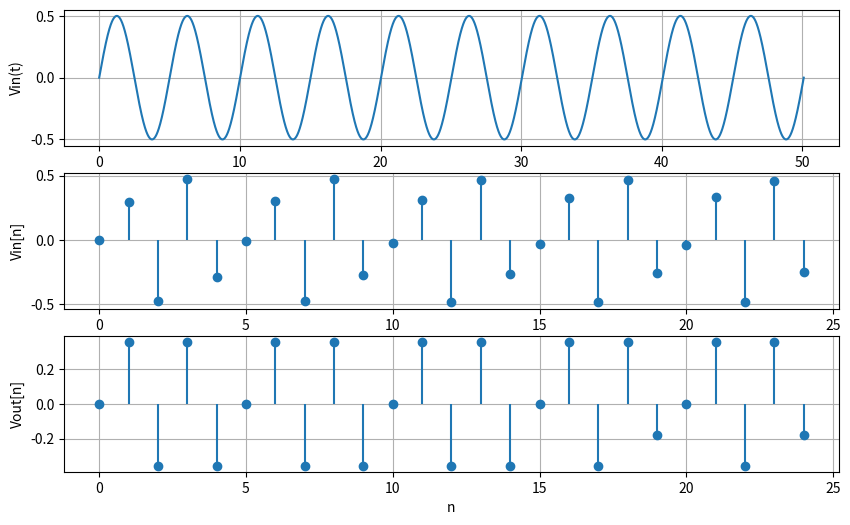
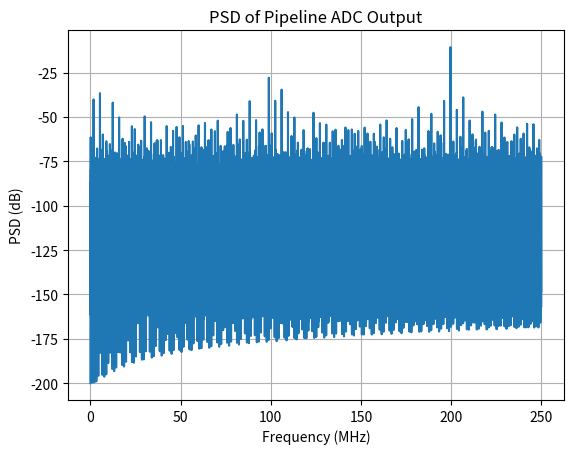
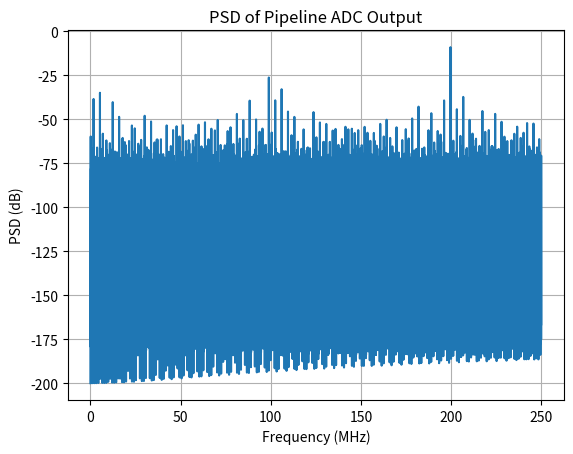
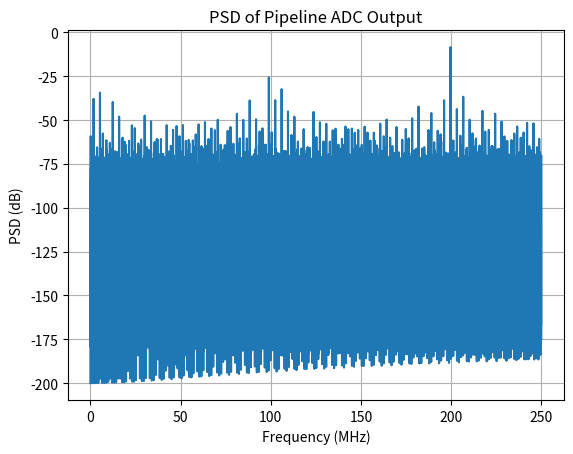

These figures' Python source, in order:
import numpy as np
import matplotlib.pyplot as plt
from scipy.signal import periodogram as psd
import random

fs      = 500e6         # Sampling frequency
Ts      = 1/fs
N       = 8192          # Number of samples = FFT points
nfft    = N
C       = 3271          # Number of input cycles
fin     = fs * C / N    # ≃200 MHz
Vfs     = 1.0           # Full-scale (±0.5 V)
Vref    = Vfs / 2       # Reference for cap mismatch term
b_stage = 2.5           # Bits per MDAC stage
k       = 6             # Pipeline stages
gain    = 2**b_stage    # Ideal residue-amplifier gain per stage

ENABLE_OTA_GAIN_ERROR    = 0
ENABLE_OTA_OFFSET_ERROR  = 0
ENABLE_CAP_MISMATCH      = 0
ENABLE_COMP_OFFSET       = 0
ENABLE_OPAMP_NONLIN      = 1
ENABLE_OPAMP_BW_LIMIT    = 0

OTA_OPEN_LOOP_GAIN  = 1e-4    # Finite OTA open-loop gain (Aol)
OTA_OFFSET_V        = 1.1    # OTA offset voltage (V)
CAP_MISMATCH        = [0.45, -0.3, 0.7, -0.1, -0.9, 0.99]   # capacitor mismatch 
COMP_OFFSET         = [-0.075, 0.034, -0.5, 0.12, 0.45, 0.6] # comparator offset 
OPAMP_NONLIN_VTH    = 0.0007 # Voltage threshold for non-linear Aol roll-off
OPAMP_GBW           = 50.75e6

n     = np.arange(N)
vin   = 0.5 * np.sin(2 * np.pi * fin * n / fs)
t     = np.linspace(0, 10/fin, N*10)
vin_t = 0.5 * np.sin(2 * np.pi * fin * t)

print("*******************************************")
print("fin = ", fin)
print("fs = ", fs)
print("*******************************************")

print("*******************************************")
print("Errors added : ")
if ENABLE_OTA_GAIN_ERROR:
    print("Finite OTA Gain Aol =", OTA_OPEN_LOOP_GAIN)
if ENABLE_OTA_OFFSET_ERROR:
    print("OTA Offset =", OTA_OFFSET_V)
if ENABLE_CAP_MISMATCH:
    print("Capacitor Mismatch =", CAP_MISMATCH)
if ENABLE_COMP_OFFSET:
    print("Comparator Offset =", COMP_OFFSET)
if ENABLE_OPAMP_NONLIN:
    print("Non-linear OTA Aol threshold Vth =", OPAMP_NONLIN_VTH)
if ENABLE_OPAMP_BW_LIMIT:
    print("OPAMP_GBW =", OPAMP_GBW)
print("*******************************************")

def mdac_stage(Vin):
    base_step = Vfs / (2**b_stage)
    step = base_step + (COMP_OFFSET[random.randint(0, k-1)] if ENABLE_COMP_OFFSET else 0)

    code     = np.round(Vin / step)
    max_code = np.floor((2**b_stage - 1) / 2)
    min_code = -max_code
    code     = np.clip(code, min_code, max_code).astype(int)

    Vq = code * step
    if ENABLE_CAP_MISMATCH:
        Vq += CAP_MISMATCH[random.randint(0, k-1)] * Vref

    diff = Vin - Vq
    Gcl = gain
    if ENABLE_OTA_GAIN_ERROR:
        Gcl = gain * (OTA_OPEN_LOOP_GAIN / (OTA_OPEN_LOOP_GAIN + gain))
    if ENABLE_OPAMP_NONLIN:
        Aol_eff = OTA_OPEN_LOOP_GAIN / (1 + (diff/OPAMP_NONLIN_VTH)**2)
        Gcl = gain * (Aol_eff / (Aol_eff + gain))

    Vres = diff * Gcl
    if ENABLE_OTA_OFFSET_ERROR:
        Vres += OTA_OFFSET_V

    if ENABLE_OPAMP_BW_LIMIT:
        f3 = OPAMP_GBW / Gcl
        tau = 1/(2*np.pi*f3)
        Vres = Vres * (1 - np.exp(-Ts/tau))

    return code, Vres

def pipeline_adc(v_signal):
    v = v_signal.copy()
    codes = []
    for _ in range(k):
        c, v = mdac_stage(v)
        codes.append(c)
    codes      = np.vstack(codes)
    weights    = [2**((k - i - 1) * b_stage) for i in range(k)]
    digital15  = np.sum(codes * np.array(weights)[:, None], axis=0)
    return digital15.astype(int)

def plot_sndr(voltage, fs, nfft):
    v = voltage - np.mean(voltage)
    w = np.hanning(len(v))
    f, Pxx = psd(v, fs=fs, nfft=nfft, scaling='spectrum')
    Pxx[0] = 0
    psd_db = 10 * np.log10(Pxx + 1e-20)

    sig_bin = np.argmax(Pxx)
    Psignal = Pxx[sig_bin]
    Pnoise  = np.sum(Pxx) - Psignal
    SNDR    = 10 * np.log10(Psignal /  0.0030872302211804037)
    print("*******************************************")
    print("Signal Power =", Psignal)
    print("Noise Power =", Pnoise)
    print(f"SNDR in dB = {SNDR:.5f} dB")
    print("*******************************************")

    plt.figure()
    plt.plot(f/1e6, psd_db)
    plt.title("PSD of Pipeline ADC Output")
    plt.xlabel("Frequency (MHz)")
    plt.ylabel("PSD (dB)")
    plt.grid(True)

code15      = pipeline_adc(vin)  # 15-bit codes from 6×2.5b
code13      = code15 >> 2        # truncate to 13 bits
lsb_tot     = Vfs / (2**13)
voltage_out = code13 * lsb_tot   # map to ±0.5 V

n10 = int(10 * fs / fin)
plt.figure(figsize=(10,6))
plt.subplot(3,1,1)
plt.plot(t*1e9, vin_t);           plt.ylabel("Vin(t)"); plt.grid(True)
plt.subplot(3,1,2)
plt.stem(n[:n10], vin[:n10], basefmt=" "); plt.ylabel("Vin[n]"); plt.grid(True)
plt.subplot(3,1,3)
plt.stem(n[:n10], voltage_out[:n10], basefmt=" "); plt.ylabel("Vout[n]"); plt.xlabel("n"); plt.grid(True)

plot_sndr(voltage_out, fs, nfft)


def pipeline_stage_codes(v_signal):
    v = v_signal.copy()
    codes = np.zeros((k, len(v_signal)), dtype=int)
    for stage in range(k):
        next_v = np.zeros_like(v)
        for i in range(len(v)):
            c, r = mdac_stage(v[i])
            codes[stage, i] = c
            next_v[i]      = r
        v = next_v
    return codes

stage_codes = pipeline_stage_codes(vin)  
X = stage_codes[:4].T                    
ideal13 = np.round((vin + 0.5)*(2**13 - 1)/Vfs - 2**12).astype(float)
# Ideal 16-bit reference code, zero-centered:
ideal_ref = np.round((vin + 0.5)*(2**16 - 1)/Vfs - 2**(16-1)).astype(float)
mu     = 10e-4
w      = np.zeros(4)
errors = np.zeros(N)
W_hist = np.zeros((N,4))

for n in range(N):
    x_n = X[n]
    y_n = w.dot(x_n)
    e_n = ideal_ref[n] - y_n
    w   += mu * e_n * x_n
    
    errors[n] = e_n
    W_hist[n] = w/N


mu_nlms = 0.2
eps = 1e-6
w_nlms = np.zeros(4)
err_nlms = np.zeros(N)
W_nlms = np.zeros((N,4))
for i in range(N):
    x = X[i]
    e = ideal_ref[i] - w_nlms.dot(x)
    norm2 = x.dot(x) + eps
    w_nlms += (mu_nlms / norm2) * e * x
    err_nlms[i] = e
    W_nlms[i] = w_nlms/N

y_cal = code13+X.dot(w)
v_cal = (y_cal + 2**12)*(Vfs/(2**13 - 1)) - 0.5
v_cal = (y_cal + 2**15)*(Vfs/(2**16 - 1)) - 0.5

y_cal_1 = code13+X.dot(w_nlms)
v_cal_1 = (y_cal_1 + 2**15)*(Vfs/(2**16 - 1)) - 0.5

print("*******************************************")
print("With LMS Calibration : ")
plot_sndr(v_cal_1, fs, nfft)
print("*******************************************")
print("With Normalized LMS Calibration : ")
plot_sndr(v_cal, fs, nfft)
print("*******************************************")


thr = np.std(errors)
def conv_iter(err):
    cnt=0
    for idx, v in enumerate(np.abs(err)):
        cnt = cnt+1 if v<thr else 0
        if cnt>=N//5:
            return idx-99
    return None

print(f"LMS  MSE converging in {conv_iter(errors)} iterations")
print(f"NLMS MSE converging in {conv_iter(err_nlms)} iterations")
